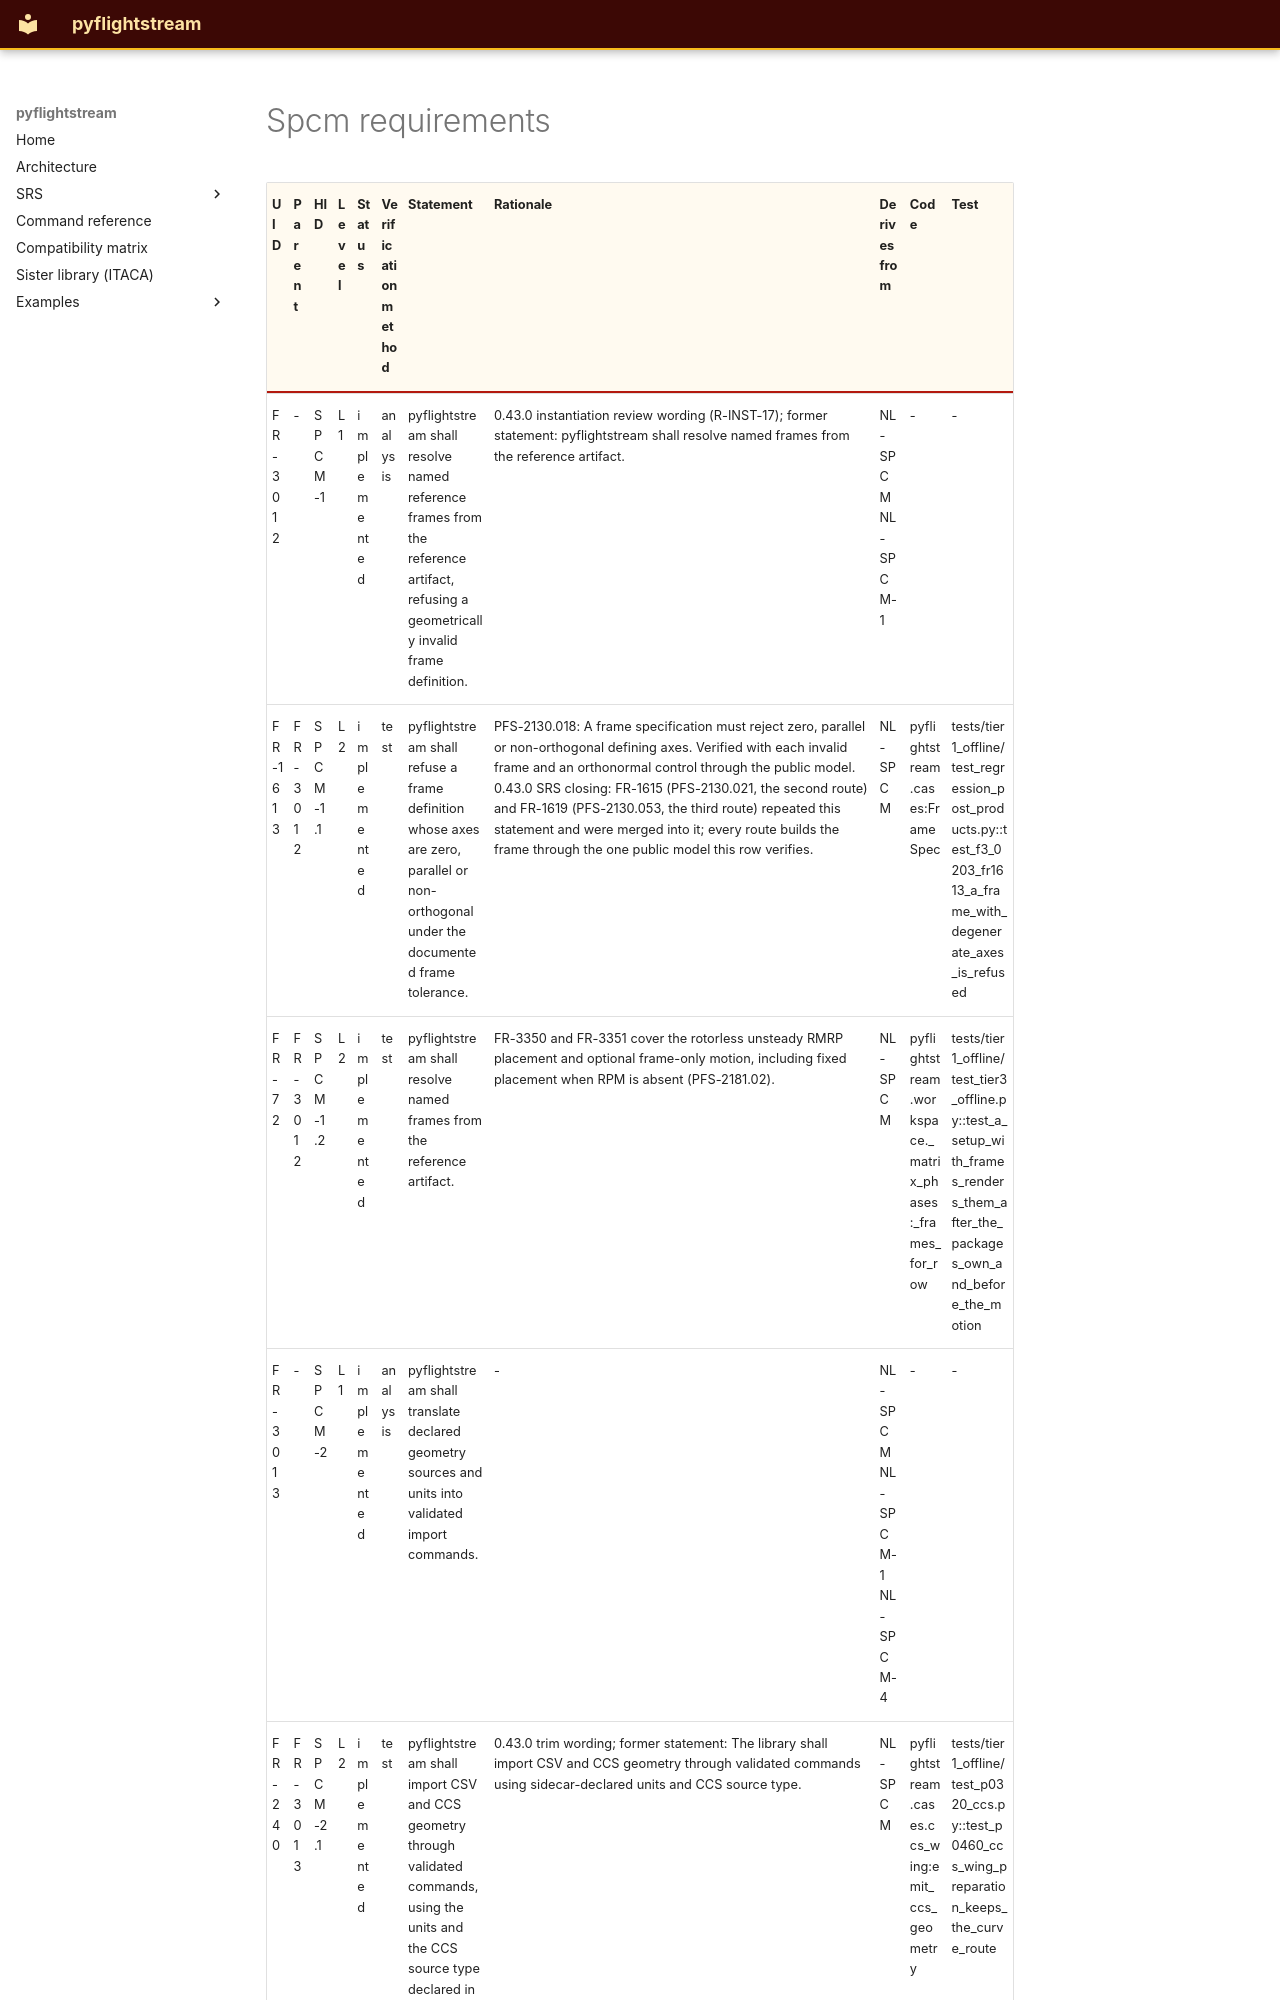

repository: nevesgeovana/pyflightstream · page: unpublished/requirements/spcm/index.html · generator: mkdocs

# Spcm requirements

| UID | Parent | HID | Level | Status | Verification method | Statement | Rationale | Derives from | Code | Test |
| --- | --- | --- | --- | --- | --- | --- | --- | --- | --- | --- |
| FR-3012 | - | SPCM-1 | L1 | implemented | analysis | pyflightstream shall resolve named reference frames from the reference artifact, refusing a geometrically invalid frame definition. | 0.43.0 instantiation review wording (R-INST-17); former statement: pyflightstream shall resolve named frames from the reference artifact. | NL-SPCM NL-SPCM-1 | - | - |
| FR-1613 | FR-3012 | SPCM-1.1 | L2 | implemented | test | pyflightstream shall refuse a frame definition whose axes are zero, parallel or non-orthogonal under the documented frame tolerance. | PFS-2130.018: A frame specification must reject zero, parallel or non-orthogonal defining axes. Verified with each invalid frame and an orthonormal control through the public model. 0.43.0 SRS closing: FR-1615 (PFS-2130.021, the second route) and FR-1619 (PFS-2130.053, the third route) repeated this statement and were merged into it; every route builds the frame through the one public model this row verifies. | NL-SPCM | pyflightstream.cases:FrameSpec | tests/tier1_offline/test_regression_post_products.py::test_f3_0203_fr1613_a_frame_with_degenerate_axes_is_refused |
| FR-72 | FR-3012 | SPCM-1.2 | L2 | implemented | test | pyflightstream shall resolve named frames from the reference artifact. | FR-3350 and FR-3351 cover the rotorless unsteady RMRP placement and optional frame-only motion, including fixed placement when RPM is absent (PFS-2181.02). | NL-SPCM | pyflightstream.workspace._matrix_phases:_frames_for_row | tests/tier1_offline/test_tier3_offline.py::test_a_setup_with_frames_renders_them_after_the_packages_own_and_before_the_motion |
| FR-3013 | - | SPCM-2 | L1 | implemented | analysis | pyflightstream shall translate declared geometry sources and units into validated import commands. | - | NL-SPCM NL-SPCM-1 NL-SPCM-4 | - | - |
| FR-240 | FR-3013 | SPCM-2.1 | L2 | implemented | test | pyflightstream shall import CSV and CCS geometry through validated commands, using the units and the CCS source type declared in the sidecar. | 0.43.0 trim wording; former statement: The library shall import CSV and CCS geometry through validated commands using sidecar-declared units and CCS source type. | NL-SPCM | pyflightstream.cases.ccs_wing:emit_ccs_geometry | tests/tier1_offline/test_p0320_ccs.py::test_p0460_ccs_wing_preparation_keeps_the_curve_route |
| FR-244 | FR-3013 | SPCM-2.2 | L2 | implemented | test | pyflightstream shall preserve CCS component order during import. | - | NL-SPCM | pyflightstream.cases.ccs_wing:emit_ccs_geometry | tests/tier1_offline
